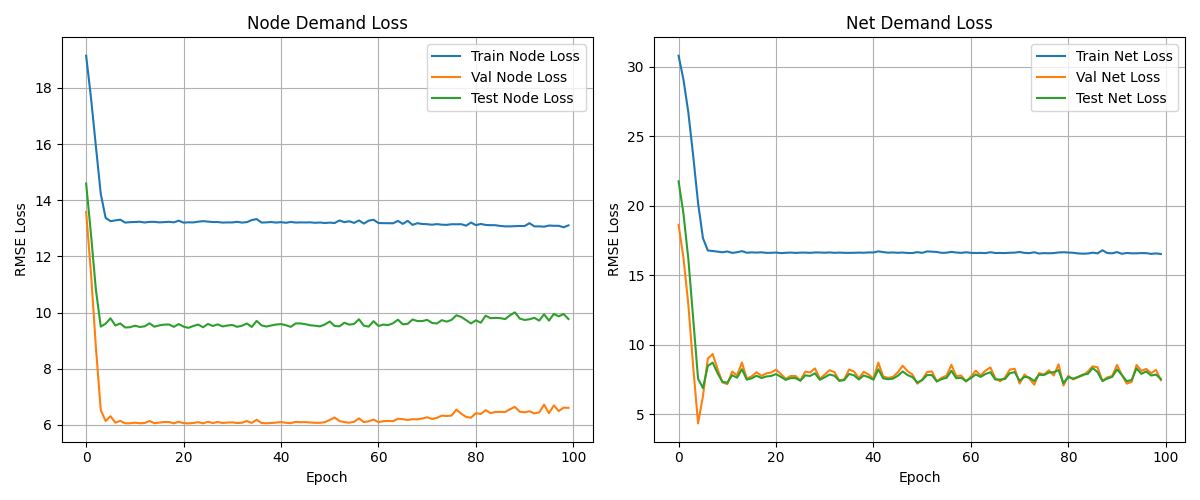

The file beside this chart, header and first rows:
epoch, node_train_loss, net_train_loss, node_val_loss, net_val_loss, node_test_loss, net_test_loss
0, 19.15, 30.79, 13.58, 18.64, 14.6, 21.76
1, 17.64, 29.07, 11.4, 16.27, 12.78, 19.45
2, 15.93, 26.72, 8.774, 12.92, 10.82, 16.2
3, 14.23, 23.59, 6.53, 8.428, 9.503, 11.88
4, 13.37, 20.21, 6.141, 4.361, 9.608, 7.567
5, 13.26, 17.68, 6.313, 6.312, 9.799, 6.899
6, 13.28, 16.79, 6.082, 9.014, 9.542, 8.489
7, 13.31, 16.75, 6.145, 9.344, 9.615, 8.728
8, 13.21, 16.7, 6.06, 8.261, 9.473, 7.964
9, 13.22, 16.66, 6.061, 7.299, 9.48, 7.349
10, 13.23, 16.72, 6.083, 7.18, 9.536, 7.284
11, 13.24, 16.61, 6.062, 8.085, 9.491, 7.822
12, 13.21, 16.66, 6.069, 7.806, 9.512, 7.641
13, 13.23, 16.74, 6.144, 8.736, 9.621, 8.254
14, 13.23, 16.63, 6.065, 7.579, 9.499, 7.504
15, 13.21, 16.65, 6.084, 7.737, 9.546, 7.596
16, 13.22, 16.64, 6.107, 8.037, 9.574, 7.783
17, 13.23, 16.66, 6.105, 7.771, 9.579, 7.617
18, 13.22, 16.62, 6.059, 7.949, 9.495, 7.729
19, 13.27, 16.62, 6.115, 8.013, 9.593, 7.769
20, 13.2, 16.64, 6.064, 8.221, 9.502, 7.902
21, 13.22, 16.6, 6.059, 7.91, 9.459, 7.704
22, 13.21, 16.62, 6.071, 7.553, 9.526, 7.486
23, 13.24, 16.64, 6.099, 7.768, 9.577, 7.615
24, 13.26, 16.62, 6.06, 7.765, 9.479, 7.614
25, 13.24, 16.63, 6.114, 7.45, 9.598, 7.425
26, 13.23, 16.64, 6.071, 8.078, 9.525, 7.81
27, 13.23, 16.62, 6.106, 8.018, 9.583, 7.768
28, 13.21, 16.65, 6.072, 8.313, 9.509, 7.961
29, 13.21, 16.64, 6.088, 7.57, 9.543, 7.493
30, 13.21, 16.63, 6.093, 7.865, 9.561, 7.672
31, 13.24, 16.65, 6.07, 8.181, 9.496, 7.875
32, 13.21, 16.62, 6.079, 8.042, 9.537, 7.781
33, 13.22, 16.64, 6.142, 7.434, 9.613, 7.41
34, 13.3, 16.62, 6.074, 7.532, 9.492, 7.473
35, 13.33, 16.62, 6.186, 8.231, 9.707, 7.912
36, 13.21, 16.62, 6.071, 8.087, 9.547, 7.814
37, 13.21, 16.64, 6.061, 7.605, 9.506, 7.517
38, 13.23, 16.63, 6.071, 8.067, 9.544, 7.802
39, 13.21, 16.65, 6.087, 7.873, 9.577, 7.683
40, 13.22, 16.65, 6.103, 7.57, 9.594, 7.495
41, 13.2, 16.72, 6.079, 8.727, 9.552, 8.245
42, 13.23, 16.67, 6.065, 7.732, 9.494, 7.595
43, 13.21, 16.63, 6.113, 7.629, 9.617, 7.532
44, 13.21, 16.65, 6.098, 7.704, 9.616, 7.576
45, 13.21, 16.62, 6.103, 8.026, 9.59, 7.778
46, 13.22, 16.64, 6.089, 8.504, 9.551, 8.092
47, 13.2, 16.61, 6.078, 8.109, 9.534, 7.833
48, 13.21, 16.6, 6.079, 7.873, 9.512, 7.684
49, 13.19, 16.67, 6.099, 7.213, 9.578, 7.298
50, 13.21, 16.62, 6.18, 7.503, 9.687, 7.461
51, 13.19, 16.72, 6.268, 8.046, 9.526, 7.829
52, 13.28, 16.7, 6.139, 8.096, 9.513, 7.83
53, 13.22, 16.68, 6.104, 7.365, 9.641, 7.377
54, 13.25, 16.62, 6.081, 7.64, 9.574, 7.542
55, 13.2, 16.63, 6.115, 7.787, 9.596, 7.632
56, 13.28, 16.69, 6.238, 8.564, 9.766, 8.139
57, 13.17, 16.64, 6.102, 7.749, 9.536, 7.602
58, 13.28, 16.62, 6.132, 7.804, 9.503, 7.636
59, 13.31, 16.66, 6.191, 7.358, 9.697, 7.408
... 40 more rows
